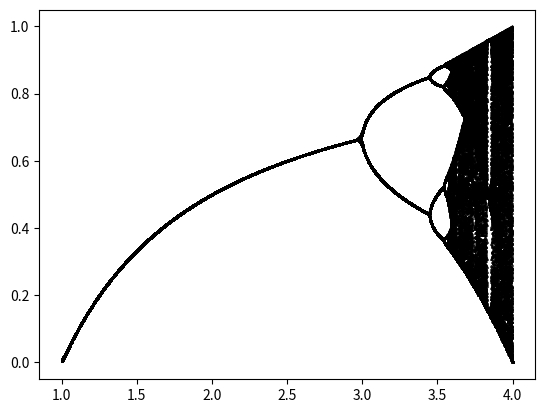
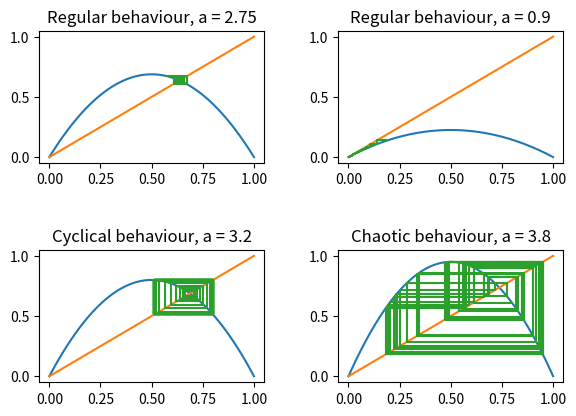

The script that saved these images, in order:
import numpy as np
import matplotlib.pyplot as plt


# logistic equation
def logistic(X_n, alpha):
    return alpha * X_n * (1 - X_n)

x_resolution = 2000

# init and declare array of alpha values, ranging between 1 and 4
# We omit [0,1] because all results are 0 anyways
alphas = np.linspace(1, 4, x_resolution)



def growth(alpha = 2.3, intital = 0.5, iterations = 300, cutoff = 100):

    return_array = np.zeros((iterations-cutoff, 2))
    X = intital

    for j in range(iterations):
        # caclculate new X, X_{n+1}
        X = logistic(X, alpha)

        if j >= cutoff:
            return_array[j-cutoff, :] = [alpha, X]

    return return_array


iterations = 200
cutoff = 100
points = np.zeros((x_resolution, iterations-cutoff,2))

for i in range(x_resolution):
    points[i,:,:] = growth(alphas[i], 0.5, iterations, cutoff)


# plot obtained values
fig, ax = plt.subplots()
plt.scatter(points[:, :, 0].flatten(), points[:, :, 1].flatten(), 1, "#000", marker="^")


# growth

fig, axs = plt.subplots(2, 2)
x = np.linspace(0, 1, 100)

alphas = [2.75, 0.9, 3.2, 3.8]
titles = [
    'Regular behaviour, a = 2.75',
    'Regular behaviour, a = 0.9',
    'Cyclical behaviour, a = 3.2',
    'Chaotic behaviour, a = 3.8'
]

for index in range(4):
    axis = axs.flatten()[index]
    alpha = alphas[index]
    axis.set_title(titles[index])

    y_1 = x * alpha * (1 - x)
    y_2 = x

    axis.plot(x, y_1)
    axis.plot(x, y_2)

    n = 50
    growth_y = growth(alpha, 0.3, n, 0)[:, 1]

    print(growth_y)
    line_x = np.zeros(n*2)
    line_y = np.zeros(n*2)

    line_x[0] = 0.5
    line_y[0] = 0

    for i in range(1,n):
        line_x[2*i] = growth_y[i-1]
        line_y[2*i] = growth_y[i]
        line_x[2*i+1] = growth_y[i]
        line_y[2*i+1] = growth_y[i]

    axis.plot(line_x[2:],line_y[2:])


    # axis.scatter(data[1:-1, 1], data[2:, 1], c="red", marker="x")


fig.tight_layout(pad=3.0)

plt.show()


